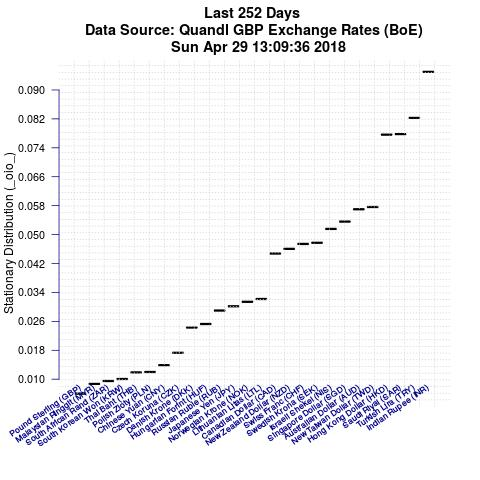

Values plotted in this chart, from the file beside it:
Item, IteminPlot, StationaryDistributionValue
Indian Rupee (INR), XUDLBK97, 0.095
Turkish Lira (TRY), XUDLBK95, 0.08227
Saudi Riyal (SAR), XUDLSRS, 0.07779
Hong Kong Dollar (HKD), XUDLHDS, 0.07764
New Taiwan Dollar (TWD), XUDLTWS, 0.05763
Australian Dollar (AUD), XUDLADS, 0.057
Singapore Dollar (SGD), XUDLSGS, 0.05358
Israeli Shekel (NIS), XUDLBK78, 0.05156
Swedish Krona (SEK), XUDLSKS, 0.04773
Swiss Franc (CHF), XUDLSFS, 0.0474
New Zealand Dollar (NZD), XUDLNDS, 0.04605
Canadian Dollar (CAD), XUDLCDS, 0.04476
Lithuanian Litas (LTL), XUDLBK36, 0.03218
Norwegian Krone (NOK), XUDLNKS, 0.03141
Japanese Yen (JPY), XUDLJYS, 0.03017
Russian Ruble (RUB), XUDLBK85, 0.02899
Hungarian Forint (HUF), XUDLBK33, 0.02526
Danish Krone (DKK), XUDLDKS, 0.02428
Czech Koruna (CZK), XUDLBK25, 0.0173
Chinese Yuan (CNY), XUDLBK89, 0.01388
Polish Zloty (PLN), XUDLBK47, 0.01199
Thai Baht (THB), XUDLBK87, 0.01187
South Korean Won (KRW), XUDLBK93, 0.01005
South African Rand (ZAR), XUDLZRS, 0.009504
Malaysian Ringgit (MYR), XUDLBK83, 0.0087
Pound Sterling (GBP), XUDLGBG, 0.006002
